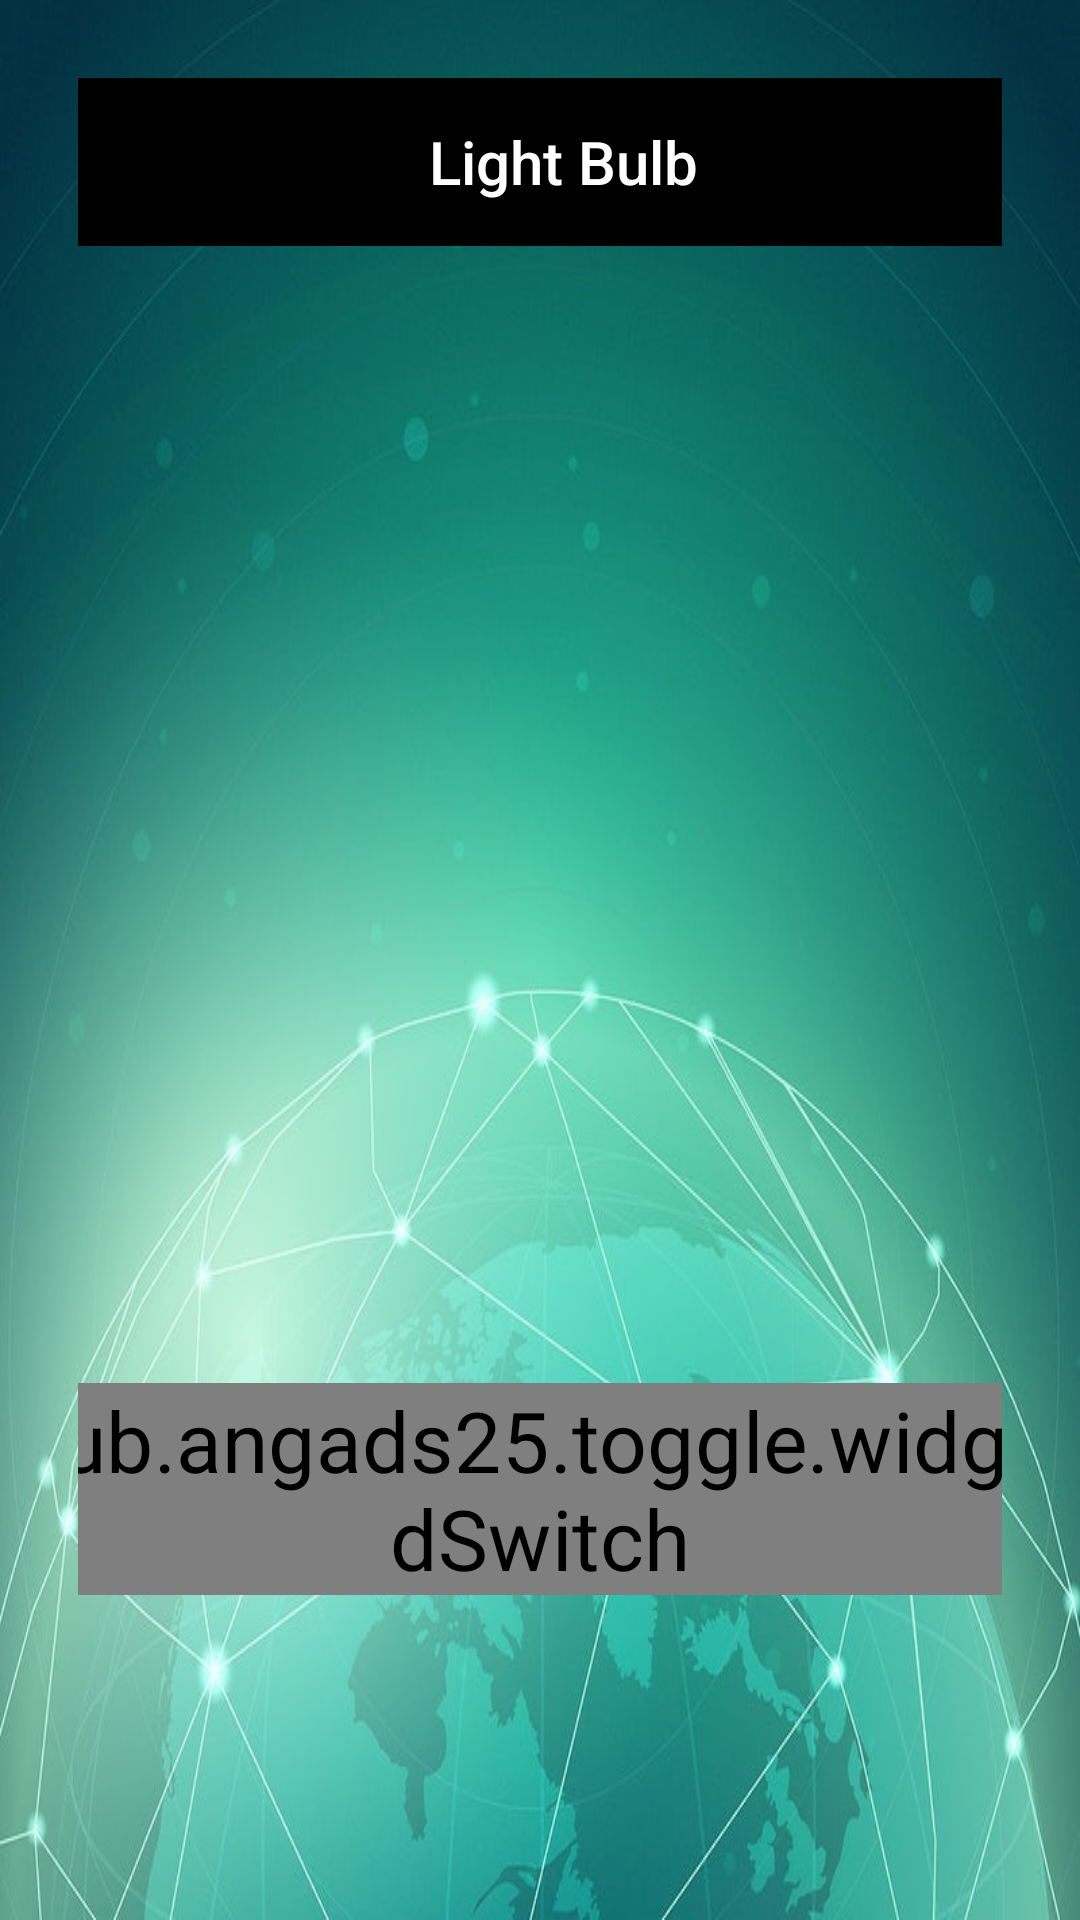

The Android layout XML behind this screen, and the referenced resources:
<!-- AndroidManifest.xml: application theme AppTheme -->
<!-- res/layout/activity_light_bulb.xml -->
<?xml version="1.0" encoding="utf-8"?>
<LinearLayout xmlns:android="http://schemas.android.com/apk/res/android"
    xmlns:app="http://schemas.android.com/apk/res-auto"
    xmlns:tools="http://schemas.android.com/tools"
    android:layout_width="match_parent"
    android:layout_height="match_parent"
    android:animateLayoutChanges="true"
    android:background="@drawable/wall"
    android:gravity="center"
    android:orientation="vertical"
    android:padding="26dp"
    tools:context=".LightBulbActivity">

    <LinearLayout
        android:layout_width="match_parent"
        android:layout_height="0dp"
        android:layout_weight="1"
        android:gravity="top"
        android:orientation="horizontal">

        <com.google.android.material.appbar.AppBarLayout
            android:layout_width="match_parent"
            android:layout_height="wrap_content"
            android:layout_marginBottom="40dp"
            android:background="@color/black"
            android:gravity="center"
            app:layout_constraintEnd_toEndOf="parent"
            app:layout_constraintStart_toStartOf="parent"
            app:layout_constraintTop_toTopOf="parent">

            <androidx.appcompat.widget.Toolbar
                android:id="@+id/main_toolbar"
                android:layout_width="wrap_content"
                android:layout_height="?attr/actionBarSize"
                android:foregroundGravity="center"
                android:textSize="38sp"
                app:title="Light Bulb"
                app:titleTextColor="@color/white" />

        </com.google.android.material.appbar.AppBarLayout>

    </LinearLayout>

    <LinearLayout
        android:id="@+id/llBulb"
        android:layout_width="match_parent"
        android:layout_height="0dp"
        android:layout_weight="2"
        android:gravity="center"
        android:orientation="vertical">

        <ImageView
            android:id="@+id/imaBulb"
            android:layout_width="match_parent"
            android:layout_height="wrap_content"
            app:srcCompat="@drawable/lightbulb" />

    </LinearLayout>

    <LinearLayout
        android:layout_width="match_parent"
        android:layout_height="0dp"
        android:layout_weight="2"
        android:gravity="center"
        android:orientation="horizontal">


        <com.github.angads25.toggle.widget.LabeledSwitch
            android:id="@+id/switchBulb"
            android:layout_width="wrap_content"
            android:layout_height="wrap_content"
            android:layout_margin="16dp"
            android:enabled="true"
            android:scaleX="2"
            android:scaleY="2"
            android:textSize="14sp"
            app:colorBorder="@color/teal_200"
            app:colorOn="@color/teal_200"
            app:on="true" />
    </LinearLayout>


</LinearLayout>
<!-- resources referenced by this layout -->
<resources>
  <color name="black">#FF000000</color>
  <color name="teal_200">#FF03DAC5</color>
  <color name="white">#FFFFFFFF</color>
  <!-- drawable wall: jpg bitmap (drawable, 61092 bytes) -->
  <style name="AppTheme" parent="Theme.AppCompat.Light.NoActionBar">
          
          <item name="colorPrimary">@color/lightBlue</item>
          <item name="colorPrimaryVariant">@color/purple_700</item>
          <item name="colorOnPrimary">@color/white</item>
          
          <item name="colorSecondary">@color/teal_200</item>
          <item name="colorSecondaryVariant">@color/teal_700</item>
          <item name="colorOnSecondary">@color/black</item>
          
          <item name="android:statusBarColor" tools:targetApi="l">?attr/colorPrimaryVariant</item>
          
      </style>
  <color name="lightBlue">#90BDED</color>we
  <color name="purple_700">#FF3700B3</color>
  <color name="teal_700">#FF018786</color>
</resources>
